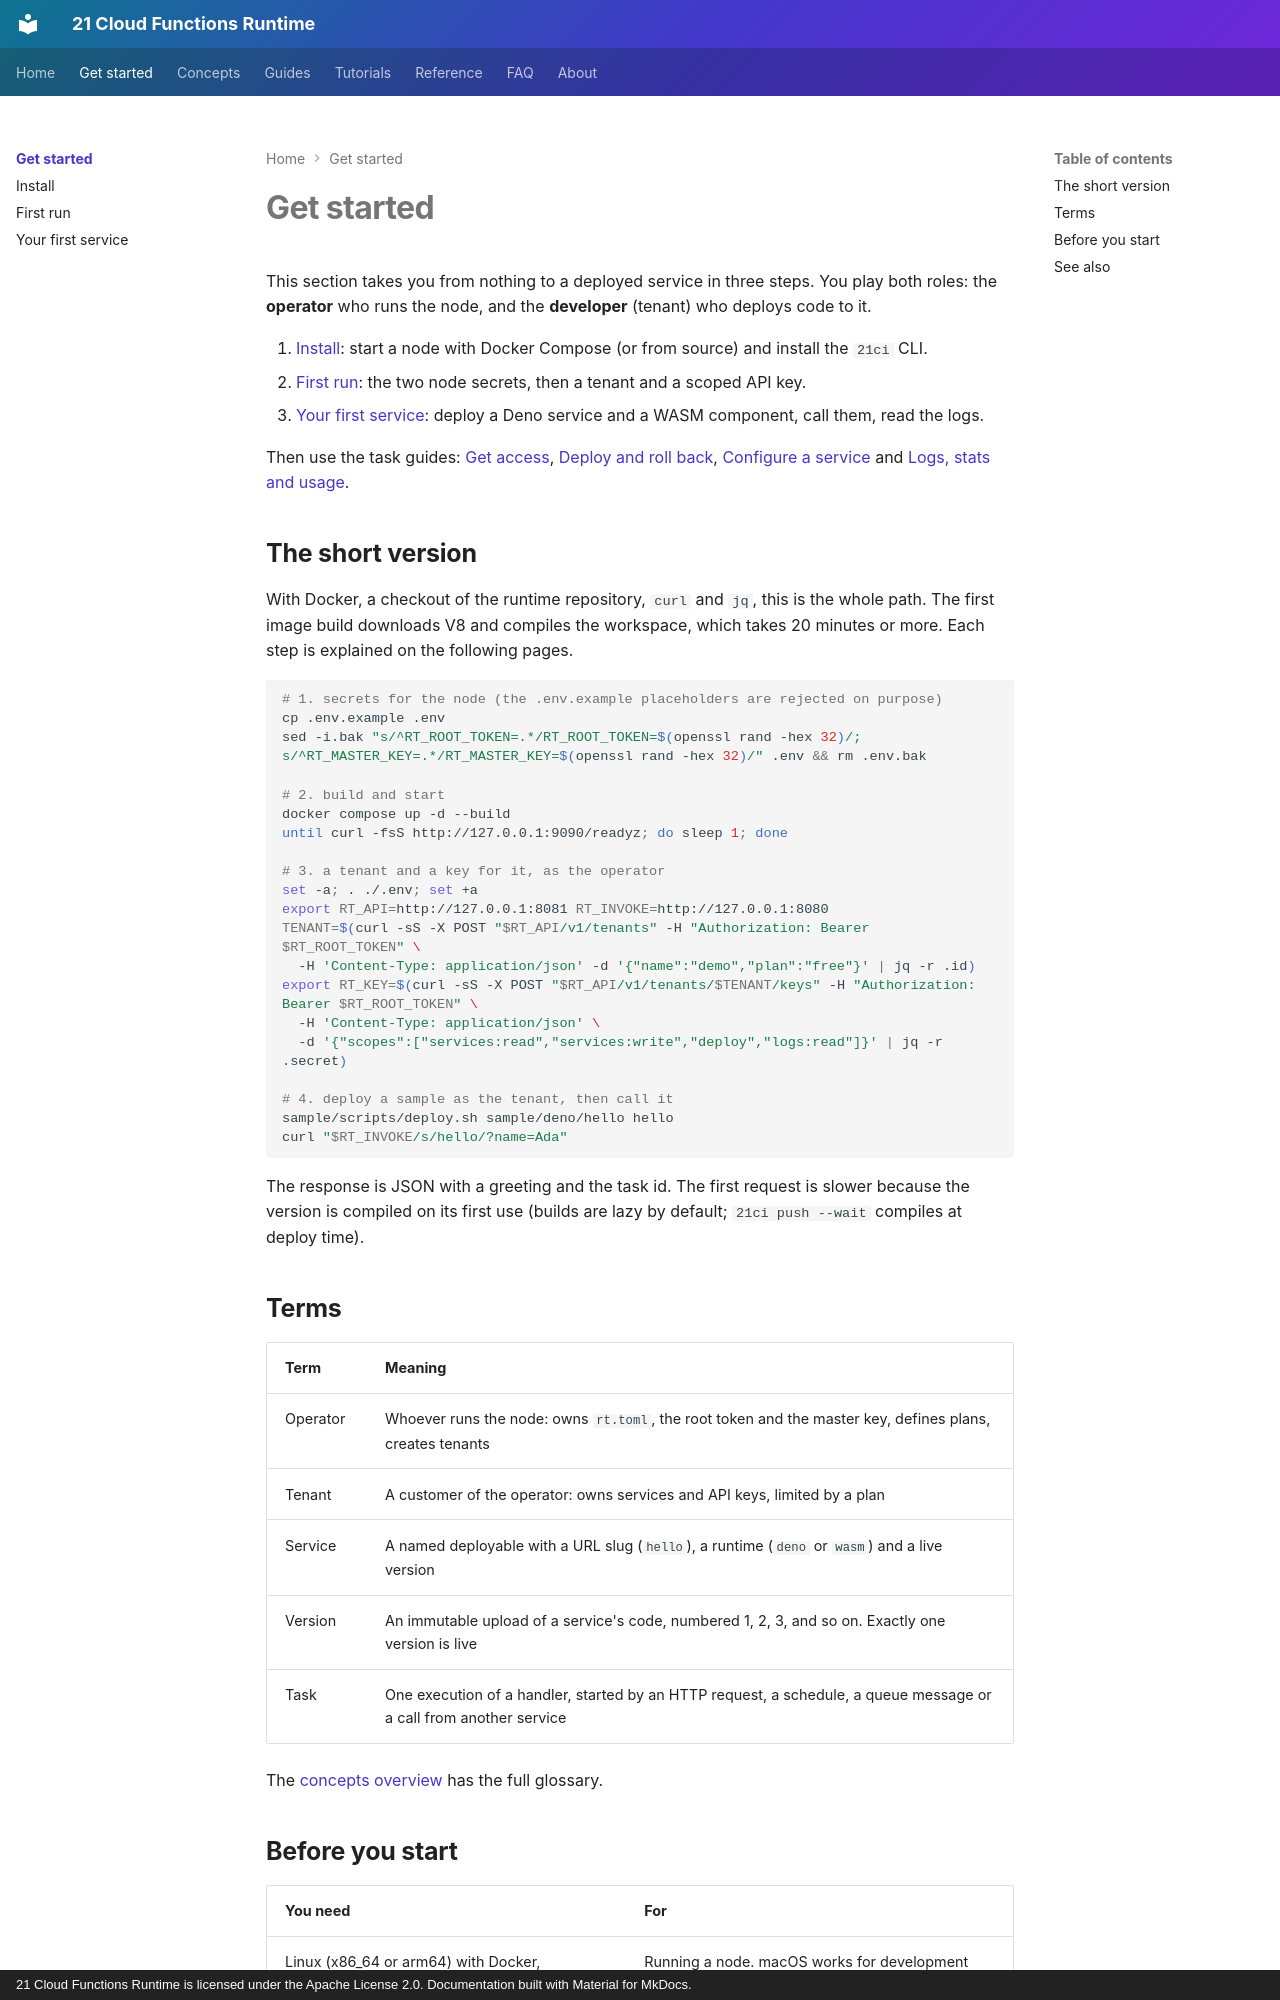

repository: 21-ci/runtime · page: getting-started/index.html · generator: mkdocs · copyright: 21 Cloud Functions Runtime is licensed under the Apache License 2.0. Documentation built with Material for MkDocs.

---
title: Get started
description: The shortest path from a checkout of the runtime repository to a deployed, working service on your own node.
---

# Get started

This section takes you from nothing to a deployed service in three steps. You play both roles: the **operator** who runs
the node, and the **developer** (tenant) who deploys code to it.

1. [Install](install.md): start a node with Docker Compose (or from source) and install the `21ci` CLI.
2. [First run](first-run.md): the two node secrets, then a tenant and a scoped API key.
3. [Your first service](first-service.md): deploy a Deno service and a WASM component, call them, read the logs.

Then use the task guides: [Get access](../guides/access.md), [Deploy and roll back](../guides/deploy.md),
[Configure a service](../guides/configure.md) and [Logs, stats and usage](../guides/logs-and-usage.md).

## The short version

With Docker, a checkout of the runtime repository, `curl` and `jq`, this is the whole path. The first image build
downloads V8 and compiles the workspace, which takes 20 minutes or more. Each step is explained on the following pages.

```bash
# 1. secrets for the node (the .env.example placeholders are rejected on purpose)
cp .env.example .env
sed -i.bak "s/^RT_ROOT_TOKEN=.*/RT_ROOT_TOKEN=$(openssl rand -hex 32)/; s/^RT_MASTER_KEY=.*/RT_MASTER_KEY=$(openssl rand -hex 32)/" .env && rm .env.bak

# 2. build and start
docker compose up -d --build
until curl -fsS http://127.0.0.1:9090/readyz; do sleep 1; done

# 3. a tenant and a key for it, as the operator
set -a; . ./.env; set +a
export RT_API=http://127.0.0.1:8081 RT_INVOKE=http://127.0.0.1:8080
TENANT=$(curl -sS -X POST "$RT_API/v1/tenants" -H "Authorization: Bearer $RT_ROOT_TOKEN" \
  -H 'Content-Type: application/json' -d '{"name":"demo","plan":"free"}' | jq -r .id)
export RT_KEY=$(curl -sS -X POST "$RT_API/v1/tenants/$TENANT/keys" -H "Authorization: Bearer $RT_ROOT_TOKEN" \
  -H 'Content-Type: application/json' \
  -d '{"scopes":["services:read","services:write","deploy","logs:read"]}' | jq -r .secret)

# 4. deploy a sample as the tenant, then call it
sample/scripts/deploy.sh sample/deno/hello hello
curl "$RT_INVOKE/s/hello/?name=Ada"
```

The response is JSON with a greeting and the task id. The first request is slower because the version is compiled on its
first use (builds are lazy by default; `21ci push --wait` compiles at deploy time).
